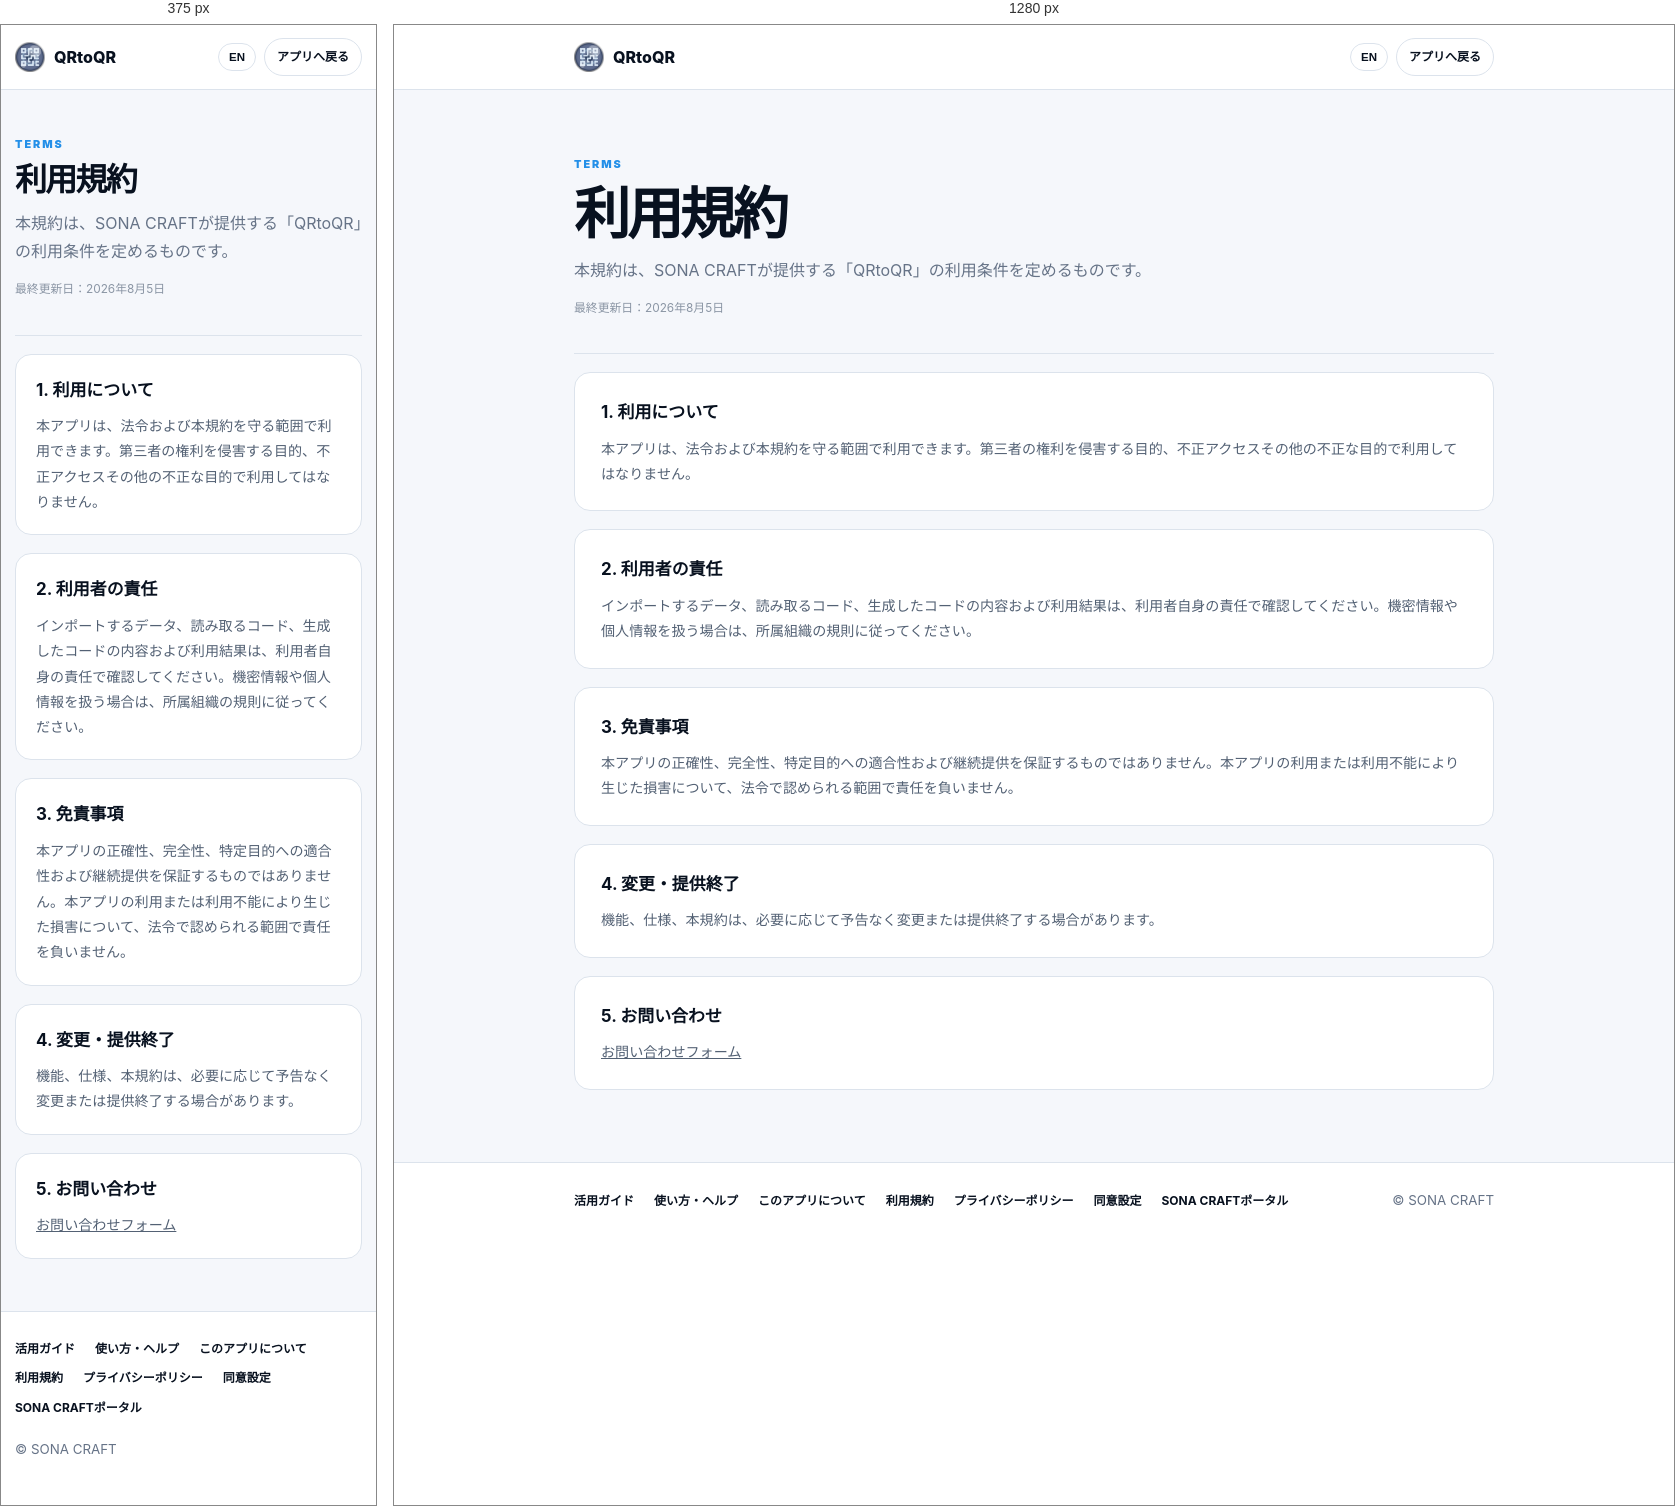
Rendered at 375 px and 1280 px, left to right.

<!-- file: terms.html -->
<!doctype html><html lang="ja"><head><meta charset="UTF-8"><meta name="viewport" content="width=device-width,initial-scale=1"><meta name="google-adsense-account" content="ca-pub-6423794191116812"><meta name="description" content="QRtoQRの利用条件、利用者の責任、免責事項について定める利用規約です。"><link rel="canonical" href="https://qrtoqr.sona-craft.com/terms.html"><title>利用規約 | QRtoQR</title><link rel="icon" type="image/png" href="images/QRtoQR_icon.png"><link rel="stylesheet" href="legal.css"><script src="consent.js"></script><script async src="https://pagead2.googlesyndication.com/pagead/js/adsbygoogle.js?client=ca-pub-6423794191116812" crossorigin="anonymous"></script></head><body>
<header class="legal-header"><div class="legal-header-inner"><a class="legal-brand" href="index.html"><img src="images/QRtoQR_icon.png" alt="">QRtoQR</a><div class="legal-actions"><button class="language-toggle" type="button">EN</button><a class="back-link" href="index.html">アプリへ戻る</a></div></div></header>
<main class="legal-main"><div class="legal-hero"><span class="eyebrow">TERMS</span><h1>利用規約</h1><p class="lead">本規約は、SONA CRAFTが提供する「QRtoQR」の利用条件を定めるものです。</p><p class="updated">最終更新日：2026年8月5日</p></div>
<section class="legal-card"><h2>1. 利用について</h2><p>本アプリは、法令および本規約を守る範囲で利用できます。第三者の権利を侵害する目的、不正アクセスその他の不正な目的で利用してはなりません。</p></section>
<section class="legal-card"><h2>2. 利用者の責任</h2><p>インポートするデータ、読み取るコード、生成したコードの内容および利用結果は、利用者自身の責任で確認してください。機密情報や個人情報を扱う場合は、所属組織の規則に従ってください。</p></section>
<section class="legal-card"><h2>3. 免責事項</h2><p>本アプリの正確性、完全性、特定目的への適合性および継続提供を保証するものではありません。本アプリの利用または利用不能により生じた損害について、法令で認められる範囲で責任を負いません。</p></section>
<section class="legal-card"><h2>4. 変更・提供終了</h2><p>機能、仕様、本規約は、必要に応じて予告なく変更または提供終了する場合があります。</p></section>
<section class="legal-card"><h2>5. お問い合わせ</h2><p><a href="https://portal.sona-craft.com/request.html?type=contact&amp;app=qrtoqr">お問い合わせフォーム</a></p></section></main>
<footer class="legal-footer"><div class="legal-footer-inner"><nav><a href="guides.html">活用ガイド</a><a href="how-to-use.html">使い方・ヘルプ</a><a href="about.html">このアプリについて</a><a href="terms.html">利用規約</a><a href="privacy.html">プライバシーポリシー</a><a href="privacy-settings.html">同意設定</a><a href="https://portal.sona-craft.com/">SONA CRAFTポータル</a></nav><small>© SONA CRAFT</small></div></footer><script src="i18n.js"></script></body></html>


/* @media block from legal.css */
@media(max-width:640px){.legal-header-inner,.legal-main,.legal-footer-inner{width:min(100% - 28px,920px)}.legal-main{padding:38px 0 52px}.legal-card{padding:20px}.legal-footer-inner{align-items:flex-start;flex-direction:column}}

/* @media block from legal.css */
@media(max-width:640px){.guide-grid{grid-template-columns:1fr}.consent-option{align-items:flex-start}.consent-actions button{width:100%}}